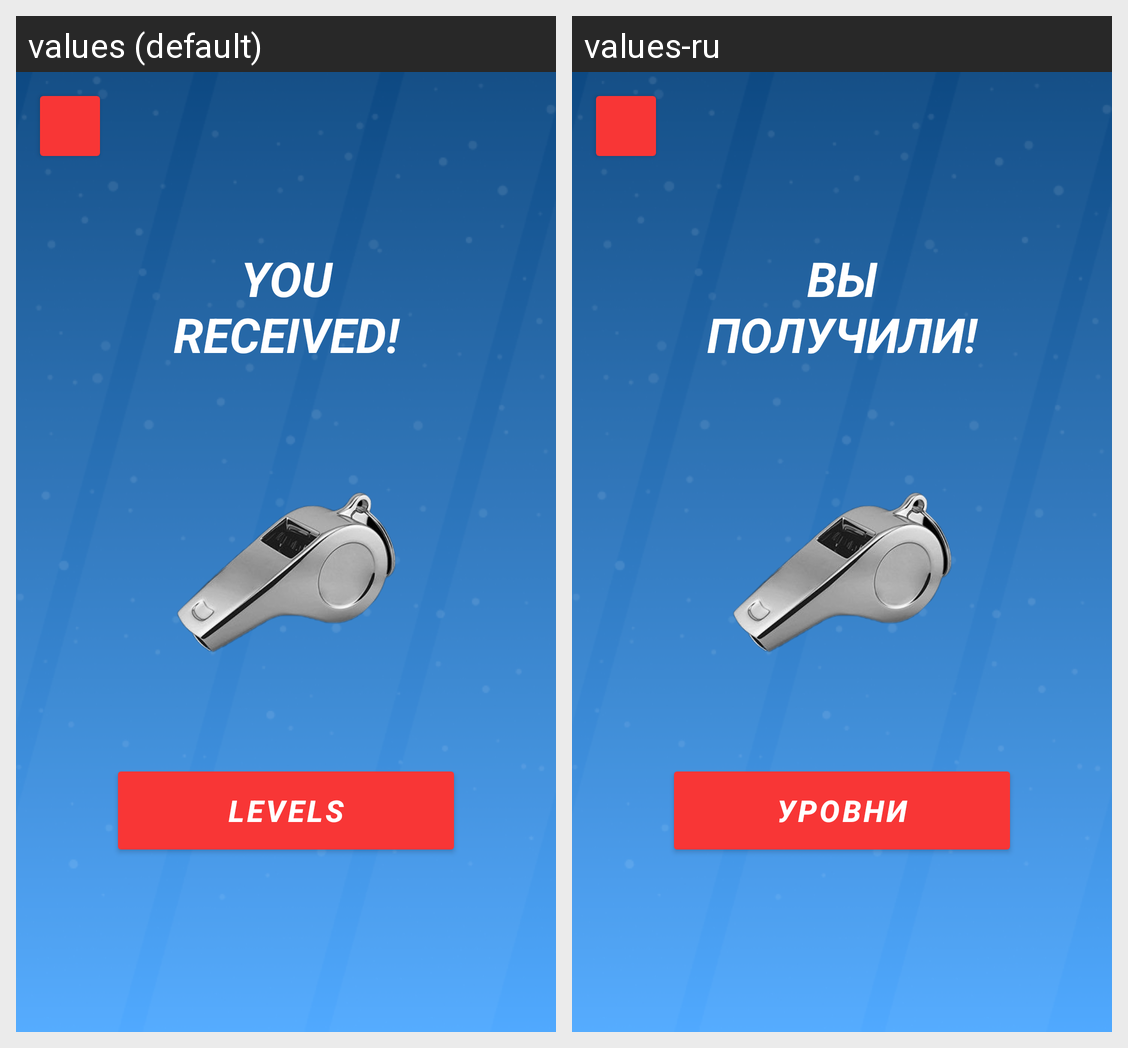

Locale-by-locale string values for the Android screen shown in this grid:
Android screen res/layout/fragment_bonus.xml rendered under 2 locales, left to right: values (default), values-ru. Device: Nexus 5 (rendered at 1080×1920; each locale shown at half size, 540×960, under a caption strip naming it); theme Theme.FleeTheField.
Strings drawn on this screen, with the default value and each locale's value (text and hints the layout hard-codes, and strings that could not be matched under every locale, appear in the picture but are not listed):

you_received
  values: YOU
      RECEIVED!
  values-ru: ВЫ
      ПОЛУЧИЛИ!

levels
  values: LEVELS
  values-ru: УРОВНИ
